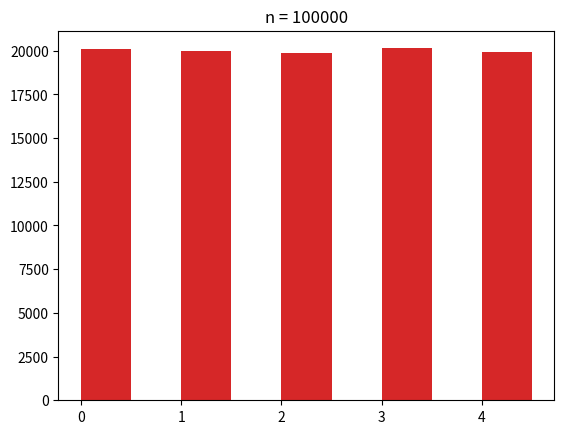

Here is the Python script that generated this plot:
#!/usr/bin/env python3
# -*- coding: utf-8 -*-
"""
Created on Mon Mar 13 12:24:54 2023

@author: winiarsk_1176241
"""

import numpy as np
import matplotlib.pyplot as plt

T = np.array([[1,1,0,0,1],[1,1,1,0,0],[0,1,1,1,0],[0,0,1,1,1],[1,0,0,1,1]])/3
T2 = np.transpose([np.add.reduce(T[0:i+1]) for i in range(5)])
s = np.random.randint(5)
stab=[]
#%%
for N in [100,1000,10000,100000]:
    stab=[]
    for i in range(N):
        stab.append(s)
        s= np.where(T2[s]>np.random.random())[0][0]
        
    plt.hist(stab,np.arange(0,5,0.5))
    plt.title('n = '+str(N))
    plt.show()